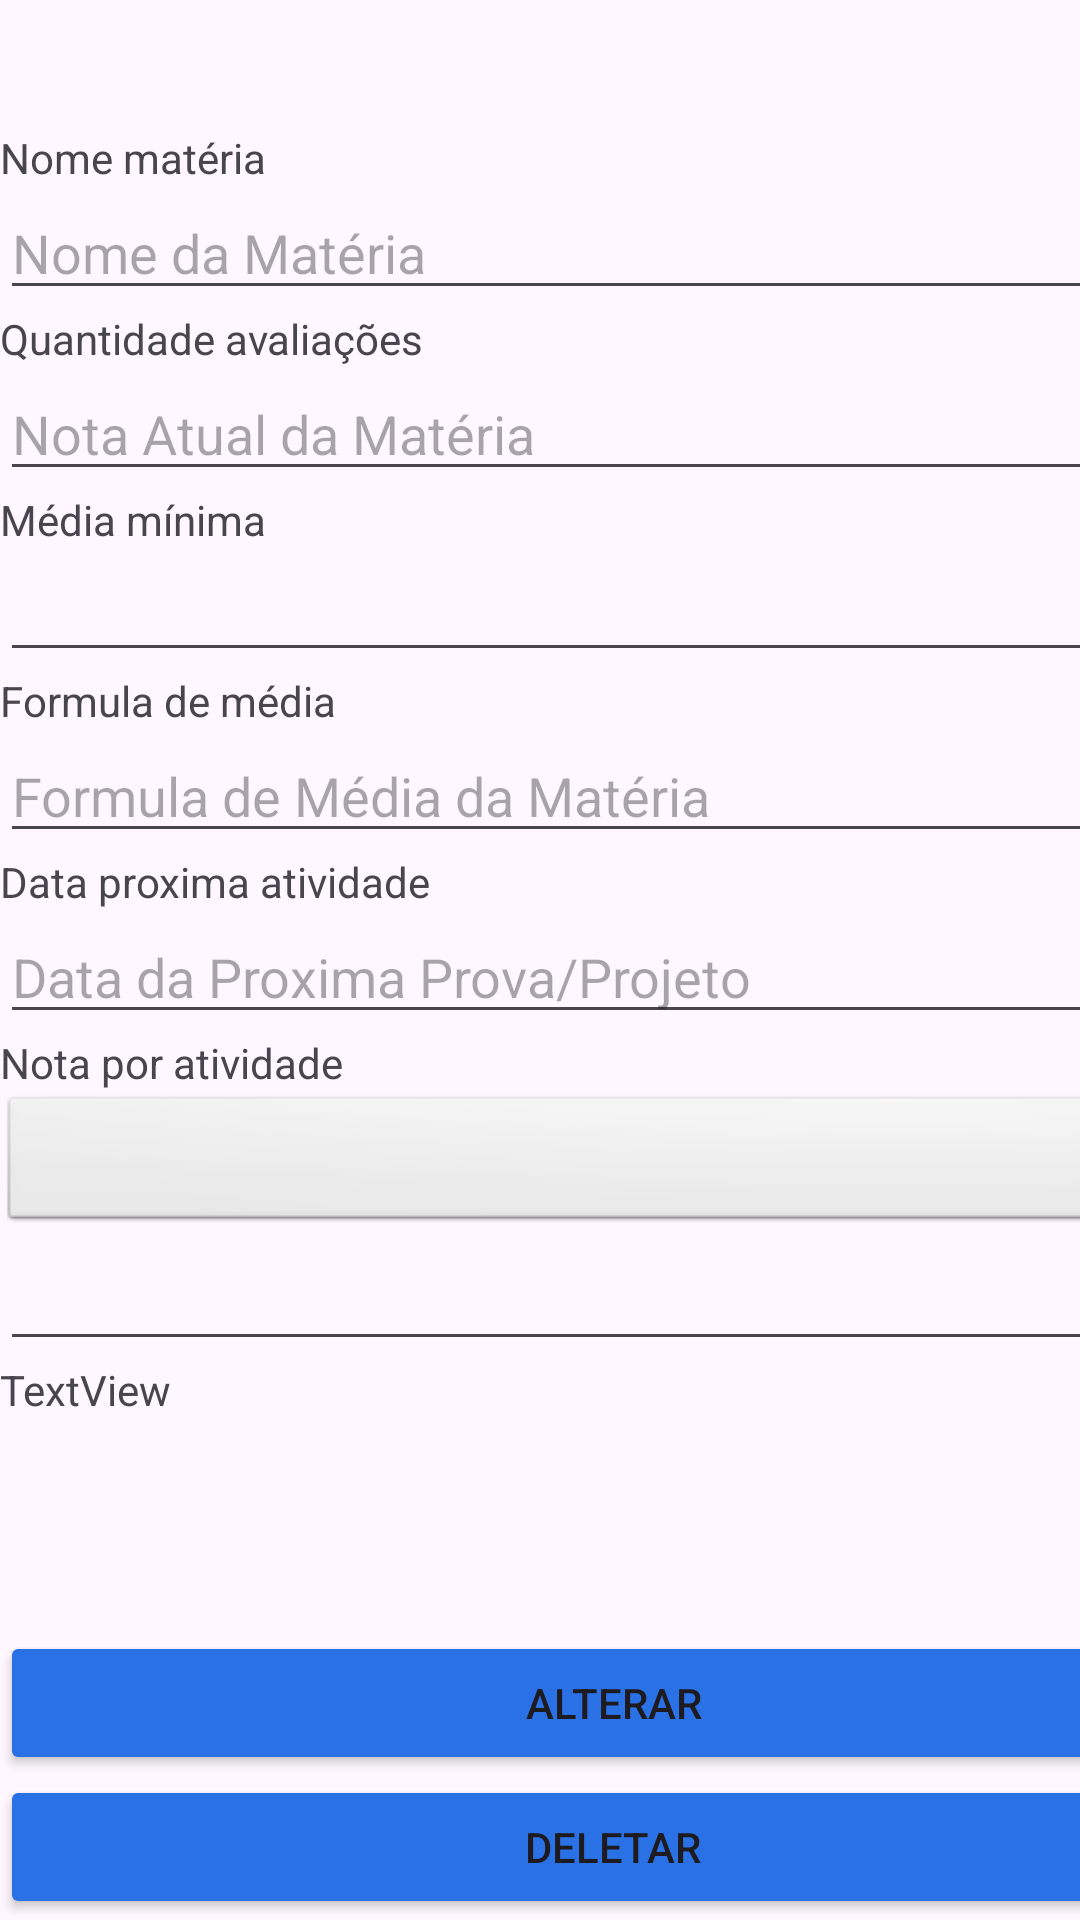

Layout XML and referenced resources for this Android screen:
<!-- AndroidManifest.xml: application theme Theme.UniHelper -->
<!-- res/layout/activity_manutecao_materia.xml -->
<?xml version="1.0" encoding="utf-8"?>
<androidx.constraintlayout.widget.ConstraintLayout xmlns:android="http://schemas.android.com/apk/res/android"
    xmlns:app="http://schemas.android.com/apk/res-auto"
    xmlns:tools="http://schemas.android.com/tools"
    android:id="@+id/main"
    android:layout_width="match_parent"
    android:layout_height="match_parent"
    tools:context=".activities.ManutecaoMateria">

    <LinearLayout
        android:layout_width="409dp"
        android:layout_height="729dp"
        android:orientation="vertical"
        tools:layout_editor_absoluteX="1dp"
        tools:layout_editor_absoluteY="1dp">

        <Space
            android:layout_width="match_parent"
            android:layout_height="43dp" />

        <TextView
            android:id="@+id/textView12"
            android:layout_width="match_parent"
            android:layout_height="wrap_content"
            android:text="Nome matéria" />

        <EditText
            android:id="@+id/edtMateria_manutencaoMateria"
            android:layout_width="match_parent"
            android:layout_height="wrap_content"
            android:ems="10"
            android:hint="Nome da Matéria"
            android:inputType="text" />

        <TextView
            android:id="@+id/textView13"
            android:layout_width="match_parent"
            android:layout_height="wrap_content"
            android:text="Quantidade avaliações" />

        <EditText
            android:id="@+id/edtQtdAvaliacoes_manutencaoMateria"
            android:layout_width="match_parent"
            android:layout_height="wrap_content"
            android:ems="10"
            android:hint="Nota Atual da Matéria"
            android:inputType="number" />

        <TextView
            android:id="@+id/textView14"
            android:layout_width="match_parent"
            android:layout_height="wrap_content"
            android:text="Média mínima" />

        <EditText
            android:id="@+id/edtMediaMinima_manutencaoMateria"
            android:layout_width="match_parent"
            android:layout_height="wrap_content"
            android:ems="10"
            android:inputType="numberDecimal" />

        <TextView
            android:id="@+id/textView16"
            android:layout_width="match_parent"
            android:layout_height="wrap_content"
            android:text="Formula de média" />

        <EditText
            android:id="@+id/edtFormula_manutencaoMateria"
            android:layout_width="match_parent"
            android:layout_height="wrap_content"
            android:digits="0123456789Aa+-*/() "
            android:ems="10"
            android:hint="Formula de Média da Matéria"
            android:inputType="text" />

        <TextView
            android:id="@+id/textView15"
            android:layout_width="match_parent"
            android:layout_height="wrap_content"
            android:text="Data proxima atividade" />

        <EditText
            android:id="@+id/edtData_manutencaoMateria"
            android:layout_width="match_parent"
            android:layout_height="wrap_content"
            android:clickable="true"
            android:focusable="false"
            android:ems="10"
            android:hint="Data da Proxima Prova/Projeto"
            android:inputType="date" />

        <TextView
            android:id="@+id/textView17"
            android:layout_width="match_parent"
            android:layout_height="wrap_content"
            android:text="Nota por atividade" />

        <Spinner
            android:id="@+id/spnrAtividades"
            android:layout_width="match_parent"
            android:layout_height="wrap_content"
            android:background="@android:drawable/btn_dropdown"
            android:spinnerMode="dropdown"/>

        <EditText
            android:id="@+id/edtNotaAtividade_manutencaoMateria"
            android:layout_width="match_parent"
            android:layout_height="wrap_content"
            android:ems="10"
            android:inputType="number|numberDecimal" />

        <TextView
            android:id="@+id/txtMedia_manutencaoMateria"
            android:layout_width="match_parent"
            android:layout_height="wrap_content"
            android:text="TextView" />

        <Space
            android:layout_width="match_parent"
            android:layout_height="71dp" />

        <Button
            android:id="@+id/btnAlterar"
            android:layout_width="match_parent"
            android:layout_height="wrap_content"
            android:backgroundTint="#2a71e5"
            android:onClick="salvarMateria"
            android:text="Alterar" />

        <Button
            android:id="@+id/btnDeletar"
            android:layout_width="match_parent"
            android:layout_height="wrap_content"
            android:backgroundTint="#2a71e5"
            android:onClick="deletarMateria"
            android:text="Deletar" />
    </LinearLayout>
</androidx.constraintlayout.widget.ConstraintLayout>
<!-- resources referenced by this layout -->
<resources>
  <style name="Theme.UniHelper" parent="Base.Theme.UniHelper" />
  <style name="Base.Theme.UniHelper" parent="Theme.Material3.DayNight.NoActionBar">
          
          
      </style>
</resources>
